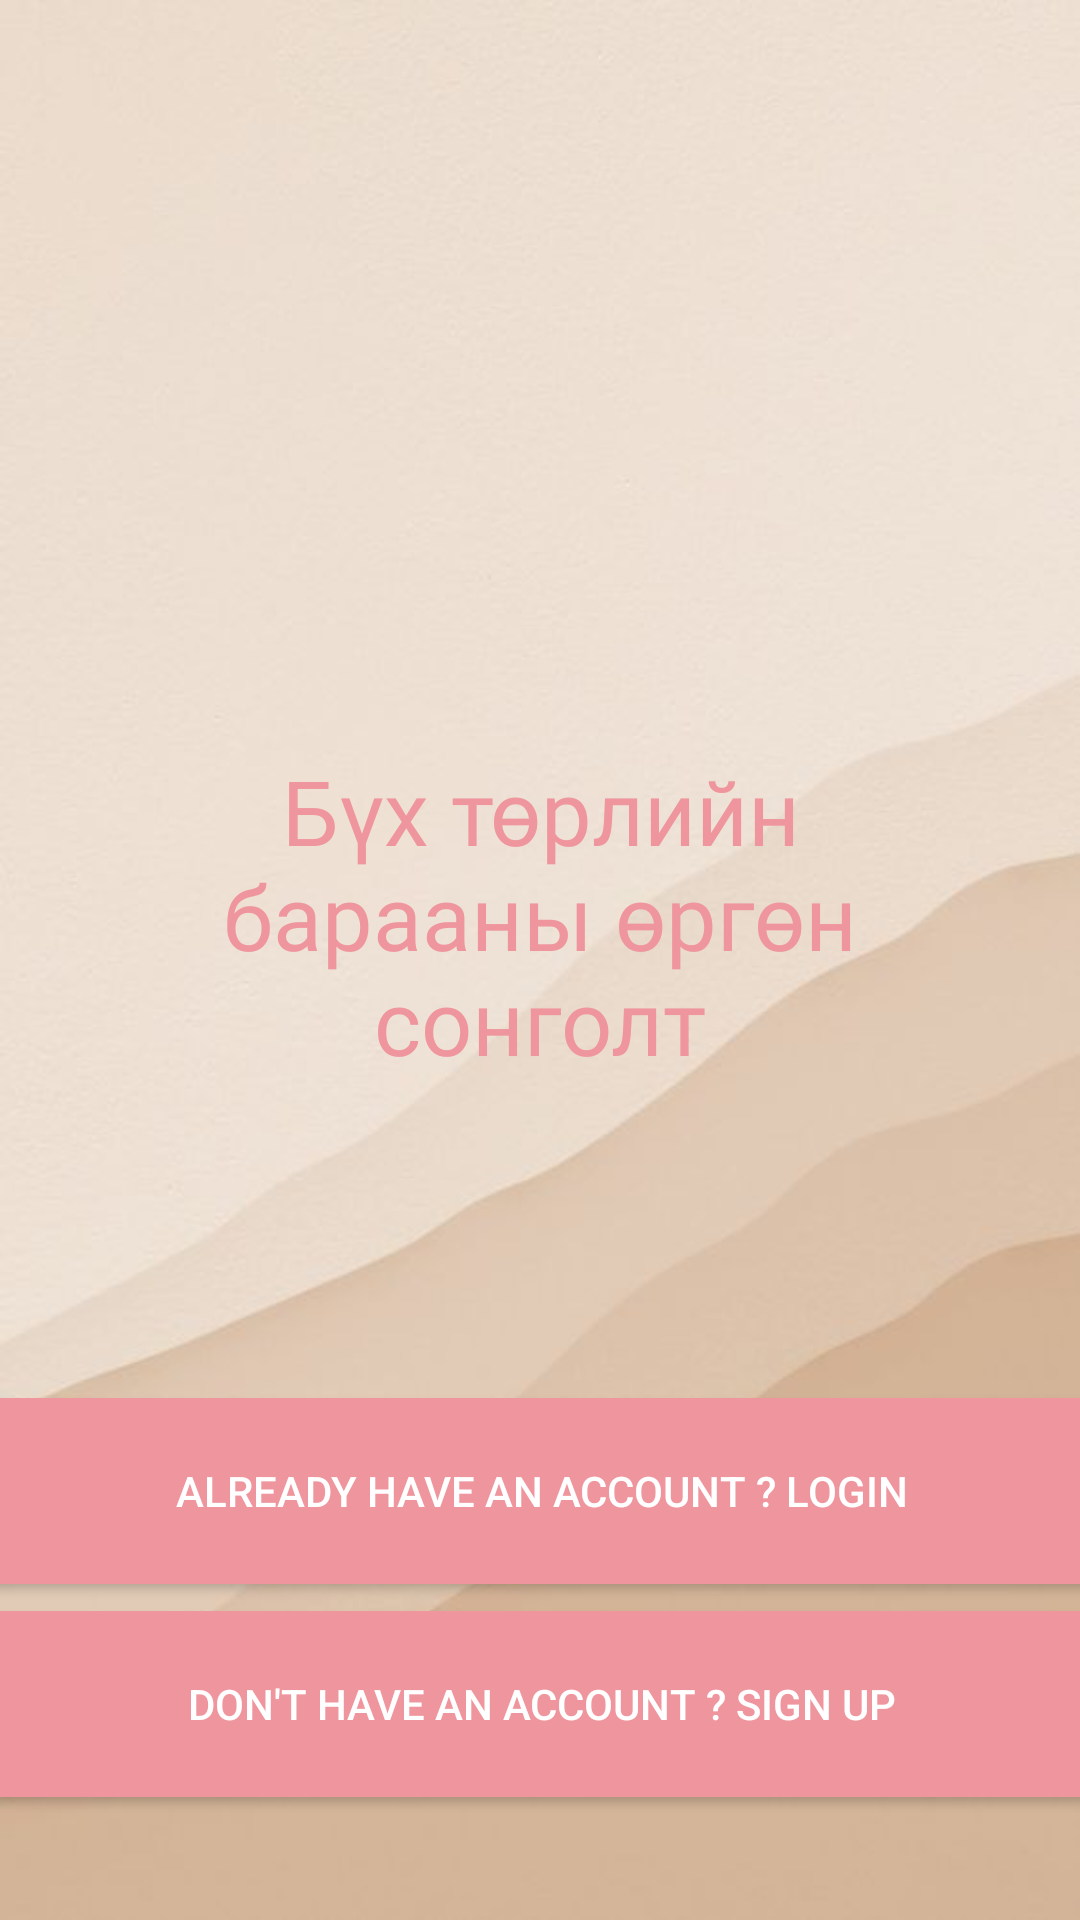

Produce the Android XML layout that renders to this screen, including the resource entries it uses.
<!-- AndroidManifest.xml: application theme Theme.Bie_daalt -->
<!-- res/layout/activity_main.xml -->
<?xml version="1.0" encoding="utf-8"?>
<androidx.constraintlayout.widget.ConstraintLayout xmlns:android="http://schemas.android.com/apk/res/android"
    xmlns:app="http://schemas.android.com/apk/res-auto"
    xmlns:tools="http://schemas.android.com/tools"
    android:layout_width="match_parent"
    android:layout_height="match_parent"
    android:background="@drawable/shiba"
    tools:context=".MainActivity">

    <ImageView
        android:id="@+id/imageView"
        android:layout_width="309dp"
        android:layout_height="146dp"
        android:layout_marginStart="55dp"
        android:layout_marginTop="80dp"
        android:layout_marginEnd="55dp"
        android:layout_marginBottom="24dp"
        android:foregroundGravity="center_horizontal"
        app:layout_constraintBottom_toTopOf="@+id/textView"
        app:layout_constraintEnd_toEndOf="parent"
        app:layout_constraintHorizontal_bias="0.555"
        app:layout_constraintStart_toStartOf="parent"
        app:layout_constraintTop_toTopOf="parent"
        app:srcCompat="@drawable/applogo" />

    <TextView
        android:id="@+id/textView"
        android:layout_width="294dp"
        android:layout_height="116dp"
        android:layout_marginStart="56dp"
        android:layout_marginTop="24dp"
        android:layout_marginEnd="56dp"
        android:fontFamily="@font/arizonia"
        android:text="Бүх төрлийн барааны өргөн сонголт"
        android:textAlignment="center"
        android:textColor="#EF959D"
        android:textSize="30sp"
        app:layout_constraintEnd_toEndOf="parent"
        app:layout_constraintStart_toStartOf="parent"
        app:layout_constraintTop_toBottomOf="@+id/imageView" />

    <Button
        android:id="@+id/main_login_now_btn"
        android:layout_width="407dp"
        android:layout_height="62dp"
        android:layout_alignParentStart="true"
        android:layout_alignParentBottom="true"
        android:layout_marginTop="100dp"
        android:background="@drawable/buttons"
        android:text="Already have an Account ? Login"
        android:textColor="@color/white"
        app:layout_constraintEnd_toEndOf="parent"
        app:layout_constraintStart_toStartOf="parent"
        app:layout_constraintTop_toBottomOf="@+id/textView" />

    <Button
        android:id="@+id/main_join_now_btn"
        android:layout_width="407dp"
        android:layout_height="62dp"
        android:layout_alignParentStart="true"
        android:layout_alignParentBottom="true"
        android:background="@drawable/buttons"
        android:text="Don't have an Account ? Sign up"
        android:textColor="@color/white"
        app:layout_constraintBottom_toBottomOf="parent"
        app:layout_constraintEnd_toEndOf="parent"
        app:layout_constraintStart_toStartOf="parent"
        app:layout_constraintTop_toBottomOf="@+id/main_login_now_btn"
        app:layout_constraintVertical_bias="0.183" />
</androidx.constraintlayout.widget.ConstraintLayout>
<!-- resources referenced by this layout -->
<resources>
  <!-- drawable buttons (drawable) -->
  <?xml version="1.0" encoding="utf-8"?>
  <shape xmlns:android="http://schemas.android.com/apk/res/android">
  
      <solid
          android:color="#EF959D"
          >
      </solid>
      <corners
          android:radius="15dp"
          >
  
      </corners>
  
  </shape>
  <!-- drawable shiba: jpg bitmap (drawable-v24, 16349 bytes) -->
  <style name="Theme.Bie_daalt" parent="Theme.AppCompat.DayNight.NoActionBar">
          
          <item name="colorPrimary">@color/purple_500</item>
          <item name="colorPrimaryVariant">@color/purple_700</item>
          <item name="colorOnPrimary">@color/white</item>
          
          <item name="colorSecondary">@color/teal_200</item>
          <item name="colorSecondaryVariant">@color/teal_700</item>
          <item name="colorOnSecondary">@color/black</item>
          
          <item name="android:statusBarColor" tools:targetApi="l">?attr/colorPrimaryVariant</item>
          
      </style>
  <!-- not gathered from this repository: default colours our renderer supplied (Android Studio template values) -->
  <color name="purple_500">#FF6200EE</color>
  <color name="purple_700">#FF3700B3</color>
  <color name="teal_200">#FF03DAC5</color>
  <color name="teal_700">#FF018786</color>
  <color name="black">#FF000000</color>
  <color name="white">#FFFFFFFF</color>
</resources>
